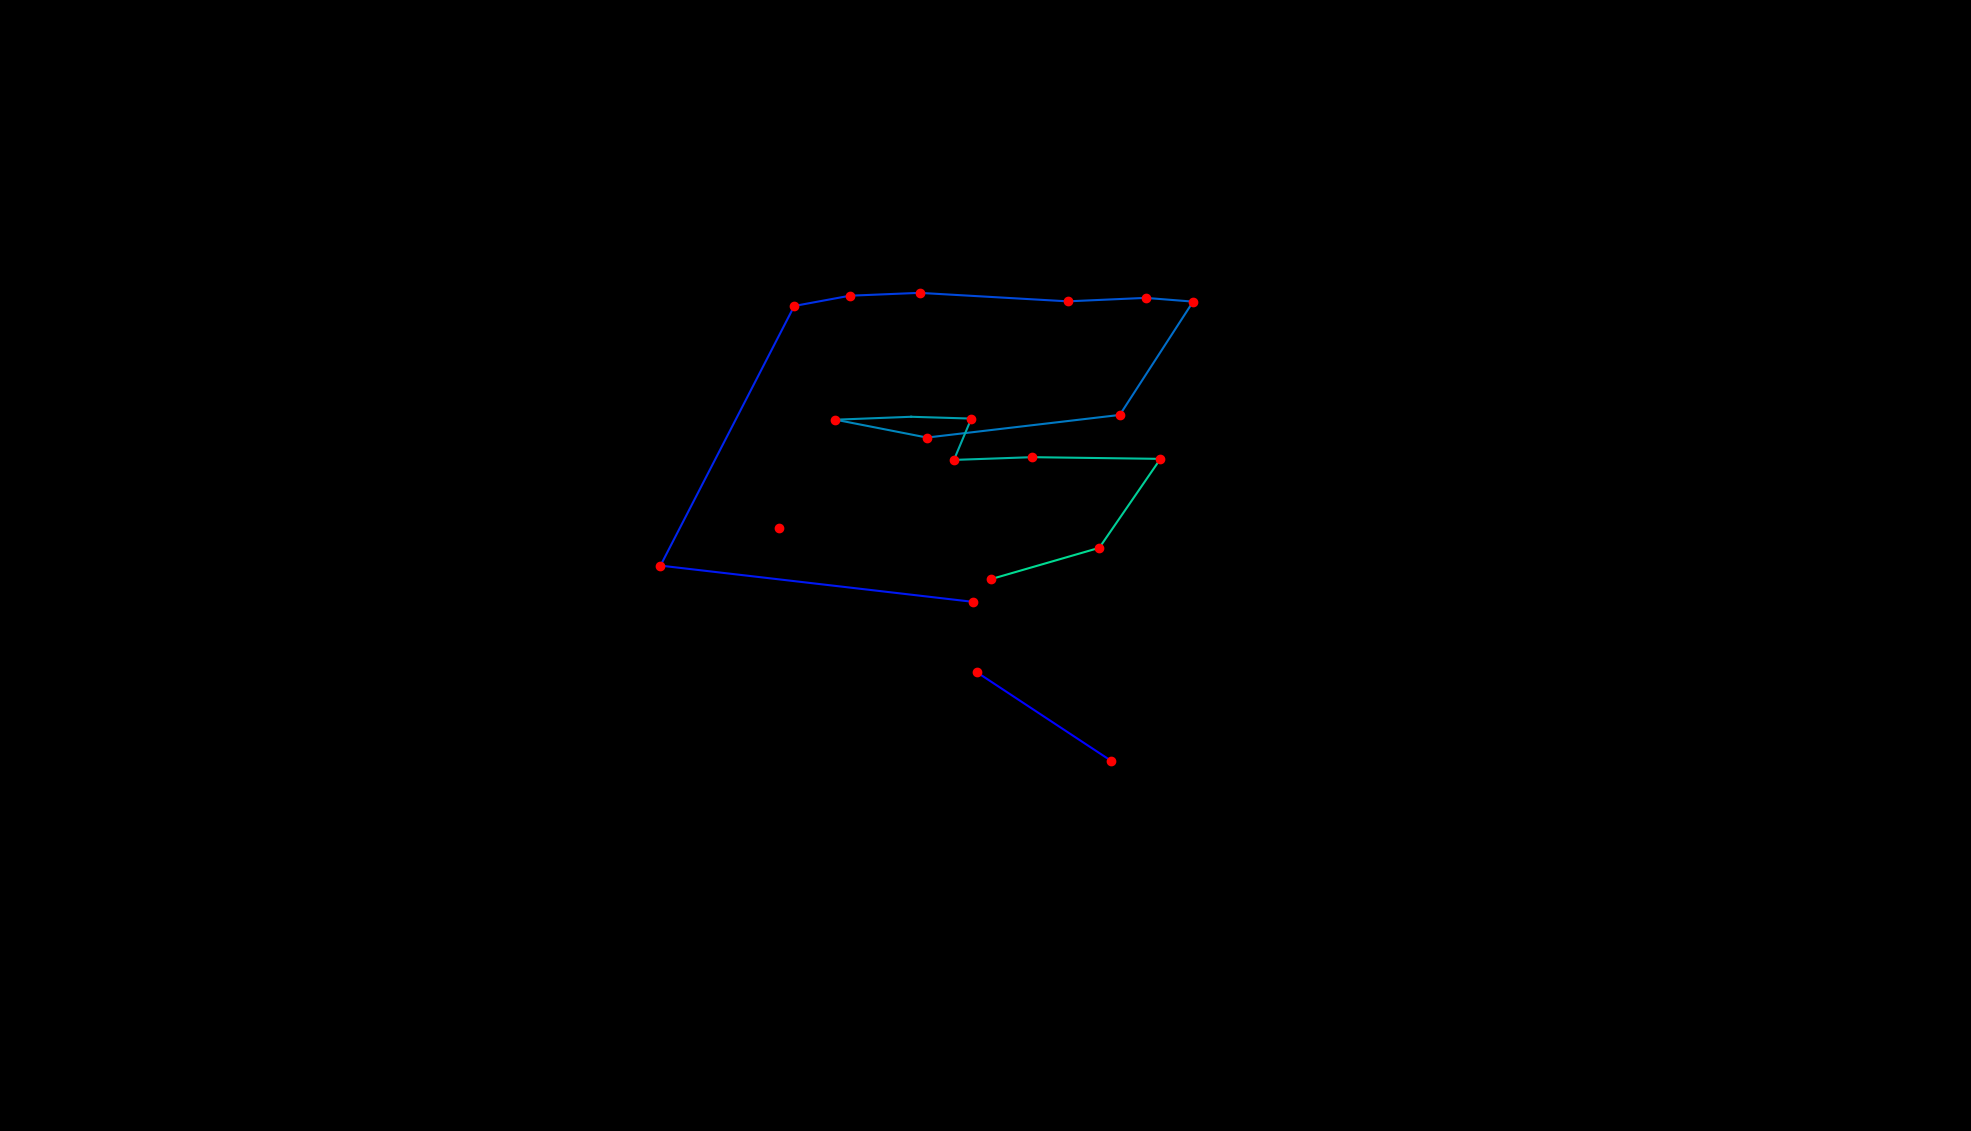

Source data for this figure (header and first rows):
, fixation_id, timestamp, avg_gaze_x, avg_gaze_y, duration
0, 65.0, 17078, 1442, 481.1, 241
1, 66.0, 17368, 1268, 595.9, 120.5
2, 110.0, 29348, 1263, 687.3, 144.6
3, 111.0, 29830, 857.7, 734.3, 168.7
4, 112.0, 30348, 1032, 1071, 120.5
5, 113.0, 30493, 1104, 1085, 156.7
6, 114.0, 30674, 1194, 1089, 132.6
7, 115.0, 30854, 1387, 1077, 144.6
8, 116.0, 31023, 1488, 1082, 156.7
9, 117.0, 31204, 1549, 1077, 192.8
10, 118.0, 31457, 1454, 930, 216.9
11, 119.0, 31722, 1204, 900.6, 120.5
12, 120.0, 31915, 1085, 923.8, 192.8
13, 121.0, 32132, 1183, 927.6, 108.5
14, 122.0, 32264, 1261, 925.2, 229
15, 123.0, 32518, 1239, 871.5, 156.7
16, 124.0, 32698, 1341, 875.1, 216.9
17, 125.0, 32939, 1507, 872.9, 168.7
18, 126.0, 33156, 1428, 757.4, 144.6
19, 127.0, 33482, 1287, 716.7, 216.9
20, 129.0, 34265, 1011, 783.2, 168.7
